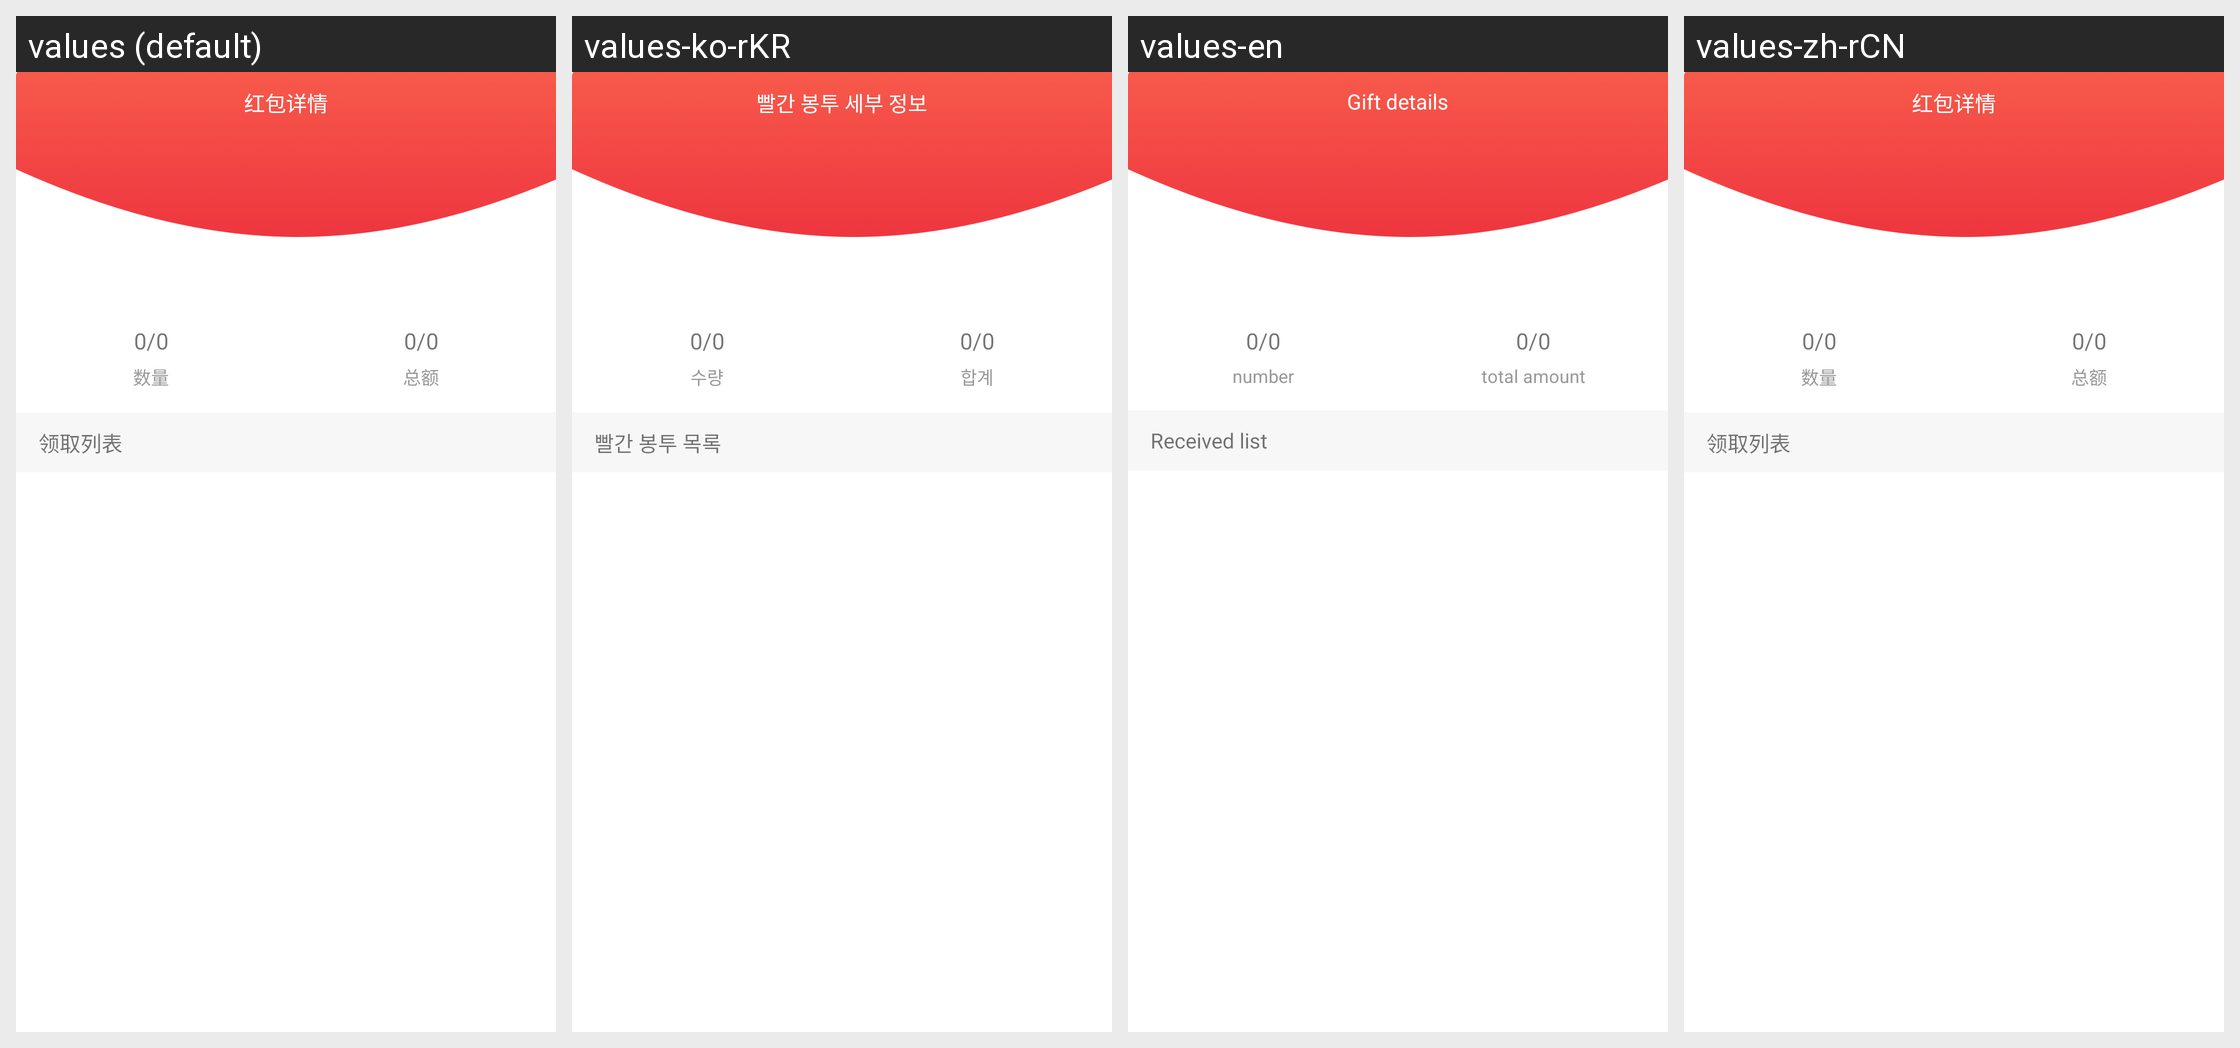

For this localized Android screen grid, give each drawn string resource with its value in every locale shown.
Android screen res/layout/activity_redpacket_details.xml rendered under 4 locales, left to right: values (default), values-ko-rKR, values-en, values-zh-rCN. Device: Nexus 5 (rendered at 1080×1920; each locale shown at half size, 540×960, under a caption strip naming it); theme AppTheme.NoActionBar.
Other locales in the repository, not shown: values-zh-rHK, values-zh-rTW.
Strings drawn on this screen, with the default value and each locale's value (text and hints the layout hard-codes, and strings that could not be matched under every locale, appear in the picture but are not listed):

redpacket_details
  values: 红包详情
  values-ko-rKR: 빨간 봉투 세부 정보
  values-en: Gift details
  values-zh-rCN: 红包详情

amount
  values: 数量
  values-ko-rKR: 수량
  values-en: number
  values-zh-rCN: 数量

total_amount
  values: 总额
  values-ko-rKR: 합계
  values-en: total amount
  values-zh-rCN: 总额

redpacket_get_list
  values: 领取列表
  values-ko-rKR: 빨간 봉투 목록
  values-en: Received list
  values-zh-rCN: 领取列表
